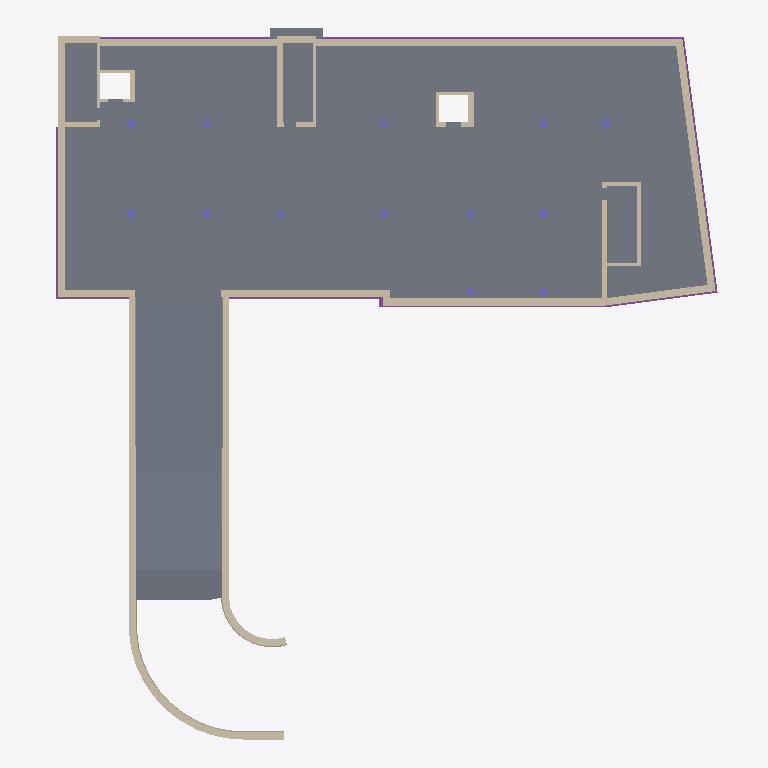
Plan cut of the same IFC building model at storey 'Parking' (level -5.16 m, cut at -3.76 m), seen from above with north up, elements coloured by IFC class (only those large enough to see are counted): 37 walls (beige), 13 columns (violet), 9 footings (purple), 7 slabs (grey). Cut surfaces are drawn darker.
Extent 56.7 m × 60.4 m × 35.0 m (x, y, z). Storeys (12): Elevator Pit at -6.99 m; Parking at -5.16 m; L1_35_Low at -1.80 m; L1_37_Med at -1.05 m; L1_43_High at 0.00 m; M1 at 1.68 m; L2 at 2.46 m; L3 at 5.74 m; L4 at 9.80 m; L5 at 13.87 m; R2 at 17.93 m; Parapet 2 at 21.59 m. Elements (1370): 942 IfcBeam, 149 IfcReinforcingBar, 108 IfcSlab, 54 IfcColumn, 50 IfcBuildingElementProxy, 45 IfcWallStandardCase, 13 IfcWall, 9 IfcFooting.

HEADER;
FILE_DESCRIPTION(('ViewDefinition [CoordinationView_V2.0]','RevitIdentifiers [VersionGUID: bea1a07d-0fab-412e-a63f-15b9f0d7e7fb, NumberOfSaves: 30]','CoordinateReference [CoordinateBase: Project Base Point, ProjectSite: Default Site]'),'2;1');
FILE_NAME('7765328-33-S','2024-08-06T23:41:40-08:00',(''),(''),'ODA SDAI 24.6','Autodesk Revit 24.2.0.63 (ENU) - IFC 24.2.0.63','');
FILE_SCHEMA(('IFC2X3'));
ENDSEC;
DATA;
#114=IFCPROJECT('1rawmEvm1ETBQKfhcctk4q',#18,'7765328-33-S',$,$,'Snowdon Towers','Construction Documents',(#109),#105);
#169=IFCSITE('1rawmEvm1ETBQKfhcctk4s',#18,'Default',$,$,#168,$,$,.ELEMENT.,(40,1,20,538978),(-79,-53,-11,-994970),780.5,$,$);
#119=IFCBUILDING('1rawmEvm1ETBQKfhcctk4r',#18,'Snowdon Towers',$,$,#117,$,'Snowdon Towers',.ELEMENT.,$,$,#118);
#123=IFCBUILDINGSTOREY('2RjzvSKvLEZOEkn56Wpars',#18,'Elevator Pit',$,'Level:Str_Arch_Values',#122,$,'Elevator Pit',.ELEMENT.,-22.9166666666667);
#127=IFCBUILDINGSTOREY('3lTFWBDlP6RvCVBmYzEuXt',#18,'Parking',$,'Level:Str_Arch_Values',#126,$,'Parking',.ELEMENT.,-16.9166666666667);
#131=IFCBUILDINGSTOREY('3eRW_mgkzCZQysdnuCHXVn',#18,'L1_35_Low',$,'Level:Str_Arch_Values',#130,$,'L1_35_Low',.ELEMENT.,-5.91666666666745);
#135=IFCBUILDINGSTOREY('3eRW_mgkzCZQysdnuCHXSs',#18,'L1_37_Med',$,'Level:Str_Arch_Values',#134,$,'L1_37_Med',.ELEMENT.,-3.45833333333334);
#138=IFCBUILDINGSTOREY('12f1l24kT8d9RBml7$P4Yu',#18,'L1_43_High',$,'Level:Str_Arch_Values',#137,$,'L1_43_High',.ELEMENT.,-5.611023E-15);
#142=IFCBUILDINGSTOREY('3eRW_mgkzCZQysdnuCHWJu',#18,'M1',$,'Level:Str_Arch_Values',#141,$,'M1',.ELEMENT.,5.50000000000031);
#146=IFCBUILDINGSTOREY('0pudd0TGPB4OiLkwVCfEhC',#18,'L2',$,'Level:Str_Arch_Values',#145,$,'L2',.ELEMENT.,8.0833333333306);
#150=IFCBUILDINGSTOREY('2UT8irBb51SBbagS3ppR9X',#18,'L3',$,'Level:Str_Arch_Values',#149,$,'L3',.ELEMENT.,18.8333333333306);
#154=IFCBUILDINGSTOREY('2UT8irBb51SBbagS3ppR7Q',#18,'L4',$,'Level:Str_Arch_Values',#153,$,'L4',.ELEMENT.,32.1666666666639);
#158=IFCBUILDINGSTOREY('2UT8irBb51SBbagS3ppR7J',#18,'L5',$,'Level:Str_Arch_Values',#157,$,'L5',.ELEMENT.,45.4999999999973);
#162=IFCBUILDINGSTOREY('2UT8irBb51SBbagS3ppR7A',#18,'R2',$,'Level:Str_Arch_Values',#161,$,'R2',.ELEMENT.,58.8333333333306);
#166=IFCBUILDINGSTOREY('1Z_D8qyun52938MRTkC1jw',#18,'Parapet 2',$,'Level:Str_Arch_Values',#165,$,'Parapet 2',.ELEMENT.,70.8333333333349);
#81962=IFCSLAB('1CEMWRTvz6HwQKgNsRJSvs',#18,'Floor:Concrete 6:773528',$,'Floor:Concrete 6',#81799,#81961,'773528',.FLOOR.);
#141758=IFCSLAB('1Kq25REID7kBwpLVZLmEQc',#18,'Floor:Concrete 12":935200',$,'Floor:Concrete 12"',#141731,#141757,'935200',.FLOOR.);
#141809=IFCSLAB('1Kq25REID7kBwpLVZLmEQk',#18,'Floor:Concrete 12":935208',$,'Floor:Concrete 12"',#141779,#141808,'935208',.FLOOR.);
#82403=IFCSLAB('3ZzPLi3w10a97yG9vY6wsX',#18,'Floor:Concrete 6:775238',$,'Floor:Concrete 6',#82393,#82402,'775238',.FLOOR.);
#82427=IFCSLAB('3ZzPLi3w10a97yG9vY6ws6',#18,'Floor:Concrete 6:775265',$,'Floor:Concrete 6',#82417,#82426,'775265',.FLOOR.);
#88931=IFCSLAB('12FhZw5wn3N8ikk3OWNCaq',#18,'Floor:Concrete 6:783937',$,'Floor:Concrete 6',#88921,#88930,'783937',.FLOOR.);
#26891=IFCWALLSTANDARDCASE('0B2YGPanTBc9mM6oEg4jTu',#18,'Basic Wall:Concrete 24":676632',$,'Basic Wall:Concrete 24"',#26862,#26890,'676632');
#3319=IFCWALLSTANDARDCASE('3U9u71_MH84e7LZnQseDHr',#18,'Basic Wall:Concrete 24":600852',$,'Basic Wall:Concrete 24"',#3289,#3318,'600852');
#3488=IFCWALLSTANDARDCASE('3U9u71_MH84e7LZnQseDFV',#18,'Basic Wall:Concrete 24":601278',$,'Basic Wall:Concrete 24"',#3446,#3487,'601278');
#144312=IFCWALL('1Kq25REID7kBwpLVZLmEHr',#18,'Basic Wall:Concrete 18":935923',$,'Basic Wall:Concrete 18"',#144115,#144311,'935923');
#144579=IFCWALL('1Kq25REID7kBwpLVZLmEHp',#18,'Basic Wall:Concrete 18":935925',$,'Basic Wall:Concrete 18"',#144529,#144578,'935925');
#26972=IFCWALLSTANDARDCASE('0CKTlg9k54kxOjOSxML2FF',#18,'Basic Wall:Concrete 24":677214',$,'Basic Wall:Concrete 24"',#26947,#26971,'677214');
#3356=IFCWALLSTANDARDCASE('3U9u71_MH84e7LZnQseDG0',#18,'Basic Wall:Concrete 24":600929',$,'Basic Wall:Concrete 24"',#3330,#3355,'600929');
#144639=IFCWALL('1Kq25REID7kBwpLVZLmEHm',#18,'Basic Wall:Concrete 18":935926',$,'Basic Wall:Concrete 18"',#144589,#144638,'935926');
#144797=IFCWALL('1Kq25REID7kBwpLVZLmEYz',#18,'Basic Wall:Concrete 18":936763',$,'Basic Wall:Concrete 18"',#144752,#144796,'936763');
#144742=IFCWALL('1Kq25REID7kBwpLVZLmEYy',#18,'Basic Wall:Concrete 18":936762',$,'Basic Wall:Concrete 18"',#144697,#144741,'936762');
#3394=IFCWALLSTANDARDCASE('3U9u71_MH84e7LZnQseDDe',#18,'Basic Wall:Concrete 24":601097',$,'Basic Wall:Concrete 24"',#3367,#3393,'601097');
#3557=IFCWALL('3U9u71_MH84e7LZnQseDBX',#18,'Basic Wall:Concrete 24":601472',$,'Basic Wall:Concrete 24"',#3500,#3556,'601472');
#3678=IFCWALLSTANDARDCASE('3U9u71_MH84e7LZnQseChf',#18,'Basic Wall:Concrete 24":603528',$,'Basic Wall:Concrete 24"',#3632,#3677,'603528');
#144519=IFCWALL('1Kq25REID7kBwpLVZLmEHo',#18,'Basic Wall:Concrete 18":935924',$,'Basic Wall:Concrete 18"',#144322,#144518,'935924');
#124519=IFCWALLSTANDARDCASE('1KpZCW3Gn25x9tpICCoFgG',#18,'Basic Wall:Concrete 24":794203',$,'Basic Wall:Concrete 24"',#124507,#124518,'794203');
#3598=IFCWALLSTANDARDCASE('3U9u71_MH84e7LZnQseCnq',#18,'Basic Wall:Concrete 24":602901',$,'Basic Wall:Concrete 24"',#3569,#3597,'602901');
#26911=IFCFOOTING('0B2YGPanTBc9mM6oEg4jTv',#18,'Wall Foundation:Bearing Footing - 36"x18":676633',$,'Wall Foundation:Bearing Footing - 36"x18"',#26901,#26910,'676633',.STRIP_FOOTING.);
#2995=IFCWALL('1Z_D8qyun52938MRTkC09f',#18,'Basic Wall:Concrete 18":587489',$,'Basic Wall:Concrete 18"',#2936,#2994,'587489');
#2378=IFCWALL('1Z_D8qyun52938MRTkC06I',#18,'Basic Wall:Concrete 18":587034',$,'Basic Wall:Concrete 18"',#2291,#2377,'587034');
#88955=IFCSLAB('3v57YuOr9CZBaYttKAXCKc',#18,'Foundation Slab:FNDN-36:784139',$,'Foundation Slab:FNDN-36',#88945,#88954,'784139',.BASESLAB.);
#26000=IFCFOOTING('2A44xp5_PCrwCnockcFdNL',#18,'Wall Foundation:Bearing Footing - 36"x18":671031',$,'Wall Foundation:Bearing Footing - 36"x18"',#25985,#25999,'671031',.STRIP_FOOTING.);
#144105=IFCWALL('1Kq25REID7kBwpLVZLmEHq',#18,'Basic Wall:Concrete 18":935922',$,'Basic Wall:Concrete 18"',#144070,#144104,'935922');
#26992=IFCFOOTING('0CKTlg9k54kxOjOSxML2FE',#18,'Wall Foundation:Bearing Footing - 36"x18":677215',$,'Wall Foundation:Bearing Footing - 36"x18"',#26982,#26991,'677215',.STRIP_FOOTING.);
#2257=IFCWALLSTANDARDCASE('1Z_D8qyun52938MRTkC06G',#18,'Basic Wall:Concrete 12":587032',$,'Basic Wall:Concrete 12"',#2245,#2256,'587032');
#26047=IFCFOOTING('2A44xp5_PCrwCnockcFdM5',#18,'Wall Foundation:Bearing Footing - 36"x18":671079',$,'Wall Foundation:Bearing Footing - 36"x18"',#26037,#26046,'671079',.STRIP_FOOTING.);
#2925=IFCWALLSTANDARDCASE('1Z_D8qyun52938MRTkC09N',#18,'Basic Wall:Concrete 12":587487',$,'Basic Wall:Concrete 12"',#2891,#2924,'587487');
#3269=IFCWALLSTANDARDCASE('3U9u71_MH84e7LZnQseDMe',#18,'Basic Wall:Concrete 24":600777',$,'Basic Wall:Concrete 24"',#3257,#3268,'600777');
#25893=IFCFOOTING('2A44xp5_PCrwCnockcFdNk',#18,'Wall Foundation:Bearing Footing - 36"x18":670988',$,'Wall Foundation:Bearing Footing - 36"x18"',#25883,#25892,'670988',.STRIP_FOOTING.);
#25946=IFCFOOTING('2A44xp5_PCrwCnockcFdN7',#18,'Wall Foundation:Bearing Footing - 36"x18":671013',$,'Wall Foundation:Bearing Footing - 36"x18"',#25930,#25945,'671013',.STRIP_FOOTING.);
#25973=IFCFOOTING('2A44xp5_PCrwCnockcFdNC',#18,'Wall Foundation:Bearing Footing - 36"x18":671022',$,'Wall Foundation:Bearing Footing - 36"x18"',#25958,#25972,'671022',.STRIP_FOOTING.);
#3621=IFCWALLSTANDARDCASE('3U9u71_MH84e7LZnQseCjz',#18,'Basic Wall:Concrete 24":603164',$,'Basic Wall:Concrete 24"',#3609,#3620,'603164');
#25918=IFCFOOTING('2A44xp5_PCrwCnockcFdNx',#18,'Wall Foundation:Bearing Footing - 36"x18":671001',$,'Wall Foundation:Bearing Footing - 36"x18"',#25908,#25917,'671001',.STRIP_FOOTING.);
#45931=IFCWALL('1w7cQHNzPBh8U7J90sHO7h',#18,'Basic Wall:Concrete 18":691311',$,'Basic Wall:Concrete 18"',#45871,#45930,'691311');
#26807=IFCWALLSTANDARDCASE('0B2YGPanTBc9mM6oEg4ile',#18,'Basic Wall:Concrete 18":675720',$,'Basic Wall:Concrete 18"',#26795,#26806,'675720');
#26936=IFCWALLSTANDARDCASE('0CKTlg9k54kxOjOSxML2Li',#18,'Basic Wall:Concrete 18":676861',$,'Basic Wall:Concrete 18"',#26924,#26935,'676861');
#26025=IFCFOOTING('2A44xp5_PCrwCnockcFdMX',#18,'Wall Foundation:Bearing Footing - 36"x18":671043',$,'Wall Foundation:Bearing Footing - 36"x18"',#26012,#26024,'671043',.STRIP_FOOTING.);
#2280=IFCWALLSTANDARDCASE('1Z_D8qyun52938MRTkC06H',#18,'Basic Wall:Concrete 12":587033',$,'Basic Wall:Concrete 12"',#2268,#2279,'587033');
#3435=IFCWALLSTANDARDCASE('3U9u71_MH84e7LZnQseDCx',#18,'Basic Wall:Concrete 24":601178',$,'Basic Wall:Concrete 24"',#3423,#3434,'601178');
#45860=IFCWALLSTANDARDCASE('1w7cQHNzPBh8U7J90sHO7g',#18,'Basic Wall:Concrete 10":691310',$,'Basic Wall:Concrete 10"',#45826,#45859,'691310');
#1536=IFCWALLSTANDARDCASE('1Z_D8qyun52938MRTkC0PH',#18,'Basic Wall:Concrete 12":586457',$,'Basic Wall:Concrete 12"',#1524,#1535,'586457');
#27921=IFCWALLSTANDARDCASE('1EeyRpZt12VOaSa9K3CB_P',#18,'Basic Wall:Concrete 18":685938',$,'Basic Wall:Concrete 18"',#27897,#27920,'685938');
#45815=IFCWALLSTANDARDCASE('1w7cQHNzPBh8U7J90sHO7f',#18,'Basic Wall:Concrete 10":691309',$,'Basic Wall:Concrete 10"',#45803,#45814,'691309');
#74772=IFCWALLSTANDARDCASE('2y$xKBMWH9JhKyZNsuaKnM',#18,'Basic Wall:Concrete 10":759479',$,'Basic Wall:Concrete 10"',#74760,#74771,'759479');
#131248=IFCWALLSTANDARDCASE('2auDUxuIb8D9gZ1Abf$ul8',#18,'Basic Wall:Concrete 12":801835',$,'Basic Wall:Concrete 12"',#131236,#131247,'801835');
#953=IFCWALL('1Z_D8qyun52938MRTkC1hI',#18,'Basic Wall:Concrete 12":585306',$,'Basic Wall:Concrete 12"',#906,#952,'585306');
#45774=IFCWALLSTANDARDCASE('1w7cQHNzPBh8U7J90sHO7e',#18,'Basic Wall:Concrete 18":691308',$,'Basic Wall:Concrete 18"',#45739,#45773,'691308');
#857=IFCWALLSTANDARDCASE('1Z_D8qyun52938MRTkC1gl',#18,'Basic Wall:Concrete 10":585255',$,'Basic Wall:Concrete 10"',#845,#856,'585255');
#3707=IFCCOLUMN('3ZT5EhLQn6JfRlijT8hqQ9',#18,'Concrete-Rectangular-Column:CC24x24:606069',$,'Concrete-Rectangular-Column:CC24x24',#3706,#3703,'606069');
#3742=IFCCOLUMN('3ZT5EhLQn6JfRlijT8hqOl',#18,'Concrete-Rectangular-Column:CC24x24:606163',$,'Concrete-Rectangular-Column:CC24x24',#3741,#3738,'606163');
#3774=IFCCOLUMN('3ZT5EhLQn6JfRlijT8hpd0',#18,'Concrete-Rectangular-Column:CC24x24:606268',$,'Concrete-Rectangular-Column:CC24x24',#3773,#3770,'606268');
#3806=IFCCOLUMN('3ZT5EhLQn6JfRlijT8hpc7',#18,'Concrete-Rectangular-Column:CC24x24:606331',$,'Concrete-Rectangular-Column:CC24x24',#3805,#3802,'606331');
#3838=IFCCOLUMN('3ZT5EhLQn6JfRlijT8hpbg',#18,'Concrete-Rectangular-Column:CC24x24:606358',$,'Concrete-Rectangular-Column:CC24x24',#3837,#3834,'606358');
#3870=IFCCOLUMN('3ZT5EhLQn6JfRlijT8hpYO',#18,'Concrete-Rectangular-Column:CC24x24:606564',$,'Concrete-Rectangular-Column:CC24x24',#3869,#3866,'606564');
#3902=IFCCOLUMN('3ZT5EhLQn6JfRlijT8hpYI',#18,'Concrete-Rectangular-Column:CC24x24:606574',$,'Concrete-Rectangular-Column:CC24x24',#3901,#3898,'606574');
#3934=IFCCOLUMN('3ZT5EhLQn6JfRlijT8hpY4',#18,'Concrete-Rectangular-Column:CC24x24:606584',$,'Concrete-Rectangular-Column:CC24x24',#3933,#3930,'606584');
#3966=IFCCOLUMN('3ZT5EhLQn6JfRlijT8hpXu',#18,'Concrete-Rectangular-Column:CC24x24:606596',$,'Concrete-Rectangular-Column:CC24x24',#3965,#3962,'606596');
#3998=IFCCOLUMN('3ZT5EhLQn6JfRlijT8hpXo',#18,'Concrete-Rectangular-Column:CC24x24:606606',$,'Concrete-Rectangular-Column:CC24x24',#3997,#3994,'606606');
#4847=IFCCOLUMN('3ZT5EhLQn6JfRlijT8hpqS',#18,'Concrete-Rectangular-Column:CC24x24:607456',$,'Concrete-Rectangular-Column:CC24x24',#4846,#4843,'607456');
#55361=IFCCOLUMN('0ahmh31Gj03RaIKrCwgzDD',#18,'Concrete-Rectangular-Column:CC24x24:711730',$,'Concrete-Rectangular-Column:CC24x24',#55360,#55357,'711730');
#55393=IFCCOLUMN('0ahmh31Gj03RaIKrCwgzDC',#18,'Concrete-Rectangular-Column:CC24x24:711731',$,'Concrete-Rectangular-Column:CC24x24',#55392,#55389,'711731');
ENDSEC;
